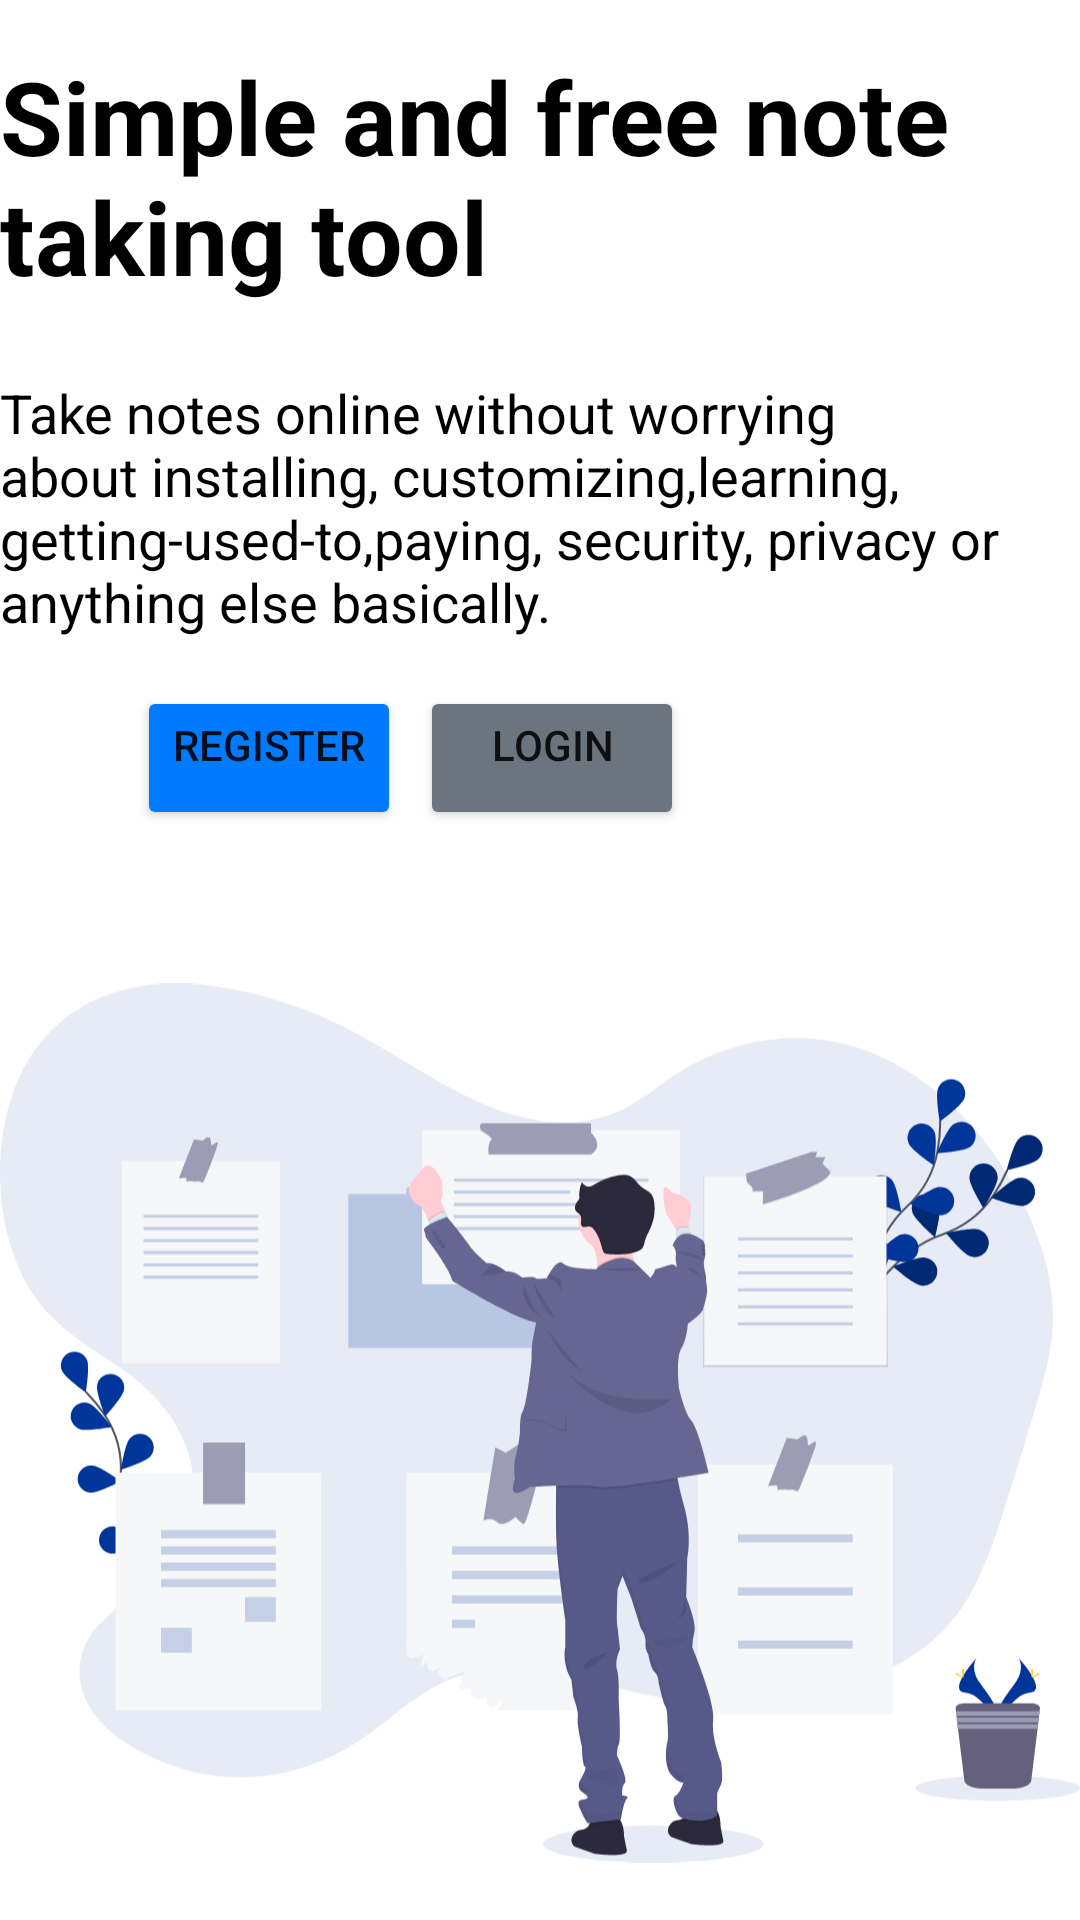

Write the Android layout XML for this screen, with the resource values it uses.
<!-- AndroidManifest.xml: application theme Theme.NoteAppViaAPI -->
<!-- res/layout/fragment_startingpage.xml -->
<?xml version="1.0" encoding="utf-8"?>
<layout xmlns:android="http://schemas.android.com/apk/res/android"
    xmlns:app="http://schemas.android.com/apk/res-auto"
    xmlns:tools="http://schemas.android.com/tools">

    <androidx.constraintlayout.widget.ConstraintLayout
        android:layout_width="match_parent"
        android:layout_height="match_parent"
        android:layout_marginLeft="8dp"
        tools:context=".Startingpage">


        <TextView
            android:id="@+id/textView3"
            android:layout_width="0dp"
            android:layout_height="wrap_content"
            android:layout_alignParentStart="false"
            android:layout_alignParentLeft="false"
            android:layout_alignParentRight="false"
            android:layout_marginTop="16dp"
            android:layout_marginBottom="24dp"
            android:backgroundTint="@color/blue"
            android:text="@string/simple_and_free_note_taking_tool"
            android:textColor="@color/black"
            android:textSize="34sp"
            android:textStyle="bold"
            app:layout_constraintBottom_toTopOf="@+id/textView2"
            app:layout_constraintEnd_toEndOf="parent"
            app:layout_constraintStart_toStartOf="parent"
            app:layout_constraintTop_toTopOf="parent"
            tools:ignore="RtlSymmetry" />


        <TextView

            android:id="@+id/textView2"
            android:layout_width="0dp"
            android:layout_height="wrap_content"
            android:layout_alignParentLeft="true"
            android:layout_alignParentTop="true"
            android:layout_alignParentRight="true"
            android:layout_marginBottom="8dp"
            android:text="@string/take_notes_online_without_worrying_about_installing_customizing_learning_getting_used_to_paying_security_privacy_or_anything_else_basically"
            android:textColor="@color/black"
            android:textSize="18dp"
            app:layout_constraintBottom_toTopOf="@+id/GoToLogInPage"
            app:layout_constraintEnd_toEndOf="parent"
            app:layout_constraintHorizontal_bias="0.0"
            app:layout_constraintStart_toStartOf="parent"
            app:layout_constraintTop_toBottomOf="@+id/textView3"
            tools:ignore="RtlSymmetry" />

        <ImageView
            android:id="@+id/landingIcon"
            android:layout_width="wrap_content"
            android:layout_height="0dp"
            android:src="@drawable/landing_page_art"
            app:layout_constraintBottom_toBottomOf="parent"
            app:layout_constraintEnd_toEndOf="parent"
            app:layout_constraintHorizontal_bias="0.1"
            app:layout_constraintStart_toStartOf="parent"
            app:layout_constraintTop_toBottomOf="@+id/GoToLogInPage"
            app:layout_constraintVertical_bias="0.1"
            tools:ignore="MissingConstraints,NotSibling" />

        <Button
            android:id="@+id/GoToLogInPage"
            android:layout_width="wrap_content"
            android:layout_height="wrap_content"
            android:layout_above="@+id/landingIcon"
            android:layout_below="@+id/textView2"
            android:layout_alignParentStart="true"
            android:layout_alignParentLeft="true"
            android:layout_alignParentEnd="true"
            android:layout_alignParentRight="true"
            android:layout_marginTop="8dp"
            android:layout_marginBottom="32dp"
            android:backgroundTint="@color/gray"
            android:drawableStart="@drawable/ic_baseline_login_24"
            android:gravity="center_horizontal"
            android:text="Login"
            app:layout_constraintBottom_toTopOf="@+id/landingIcon"
            app:layout_constraintEnd_toEndOf="parent"
            app:layout_constraintHorizontal_bias="0.515"
            app:layout_constraintStart_toStartOf="parent"
            app:layout_constraintTop_toBottomOf="@+id/textView2"
            tools:ignore="MissingConstraints" />

        <Button
            android:id="@+id/GoTOSignUpPage"
            android:layout_width="wrap_content"
            android:layout_height="wrap_content"
            android:layout_below="@+id/textView2"
            android:layout_alignParentLeft="false"
            android:layout_alignParentRight="false"
            android:layout_marginTop="8dp"
            android:layout_marginBottom="24dp"
            android:backgroundTint="@color/blue"
            android:drawableStart="@drawable/ic_baseline_perm_identity_24"
            android:gravity="center_horizontal"
            android:text="Register"
            app:layout_constraintBottom_toTopOf="@+id/landingIcon"
            app:layout_constraintEnd_toStartOf="@+id/GoToLogInPage"
            app:layout_constraintHorizontal_bias="0.875"
            app:layout_constraintStart_toStartOf="parent"
            app:layout_constraintTop_toBottomOf="@+id/textView2"
            tools:ignore="MissingConstraints" />
    </androidx.constraintlayout.widget.ConstraintLayout>
</layout>
<!-- resources referenced by this layout -->
<resources>
  <color name="black">#FF000000</color>
  <color name="blue"> #007bff</color>
  <color name="gray"> #6c757d</color>
  <!-- drawable landing_page_art: vector/xml drawable (drawable, 39788 chars, omitted) -->
  <string name="simple_and_free_note_taking_tool">Simple and free note taking tool</string>
  <string name="take_notes_online_without_worrying_about_installing_customizing_learning_getting_used_to_paying_security_privacy_or_anything_else_basically">Take notes online without worrying about installing, customizing,learning, getting-used-to,paying, security, privacy or anything else basically.</string>
  <style name="Theme.NoteAppViaAPI" parent="Theme.MaterialComponents.DayNight.DarkActionBar">
          
          <item name="colorPrimary">@color/blue</item>
          <item name="colorPrimaryVariant">@color/blue</item>
          <item name="colorOnPrimary">@color/white</item>
          
          <item name="colorSecondary">@color/teal_200</item>
          <item name="colorSecondaryVariant">@color/teal_700</item>
          <item name="colorOnSecondary">@color/black</item>
          
          <item name="android:statusBarColor" tools:targetApi="l">?attr/colorPrimaryVariant</item>
          
      </style>
  <color name="white">#FFFFFFFF</color>
  <color name="teal_200">#2196F3</color>
  <color name="teal_700">#FF018786</color>
</resources>
